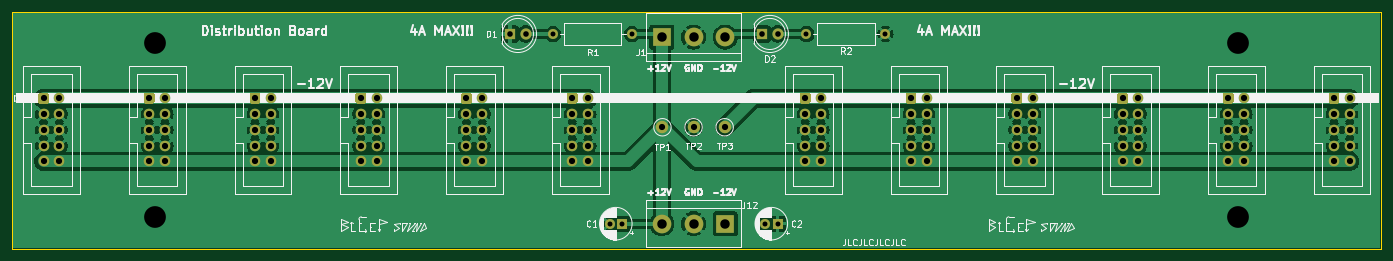
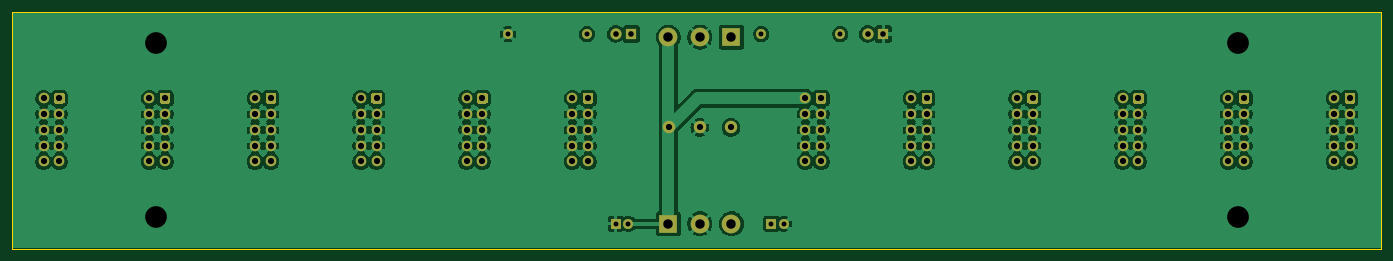
Circuit board: 10 layer files. Board 220.0 x 38.0 mm.
- bottom_copper: Distrib-B_Cu.gbl (281329 bytes)
- bottom_mask: Distrib-B_Mask.gbs (8057 bytes)
- paste: Distrib-B_Paste.gbp (526 bytes)
- bottom_silk: Distrib-B_Silkscreen.gbo (8067 bytes)
- outline: Distrib-Edge_Cuts.gm1 (758 bytes)
- top_copper: Distrib-F_Cu.gtl (189361 bytes)
- top_mask: Distrib-F_Mask.gts (8057 bytes)
- top_silk: Distrib-F_Silkscreen.gto (72051 bytes)
- drill: Distrib-NPTH.drl (312 bytes)
- drill: Distrib-PTH.drl (2613 bytes)

=== bottom_copper: Distrib-B_Cu.gbl (281329 bytes, source omitted) ===
=== bottom_mask: Distrib-B_Mask.gbs (8057 bytes, source omitted) ===
=== paste: Distrib-B_Paste.gbp ===
G04 #@! TF.GenerationSoftware,KiCad,Pcbnew,7.0.7-7.0.7~ubuntu22.04.1*
G04 #@! TF.CreationDate,2023-09-23T23:40:23+02:00*
G04 #@! TF.ProjectId,Distrib,44697374-7269-4622-9e6b-696361645f70,rev?*
G04 #@! TF.SameCoordinates,Original*
G04 #@! TF.FileFunction,Paste,Bot*
G04 #@! TF.FilePolarity,Positive*
%FSLAX46Y46*%
G04 Gerber Fmt 4.6, Leading zero omitted, Abs format (unit mm)*
G04 Created by KiCad (PCBNEW 7.0.7-7.0.7~ubuntu22.04.1) date 2023-09-23 23:40:23*
%MOMM*%
%LPD*%
G01*
G04 APERTURE LIST*
G04 APERTURE END LIST*
M02*

=== bottom_silk: Distrib-B_Silkscreen.gbo (8067 bytes, source omitted) ===
=== outline: Distrib-Edge_Cuts.gm1 ===
G04 #@! TF.GenerationSoftware,KiCad,Pcbnew,7.0.7-7.0.7~ubuntu22.04.1*
G04 #@! TF.CreationDate,2023-09-23T23:40:23+02:00*
G04 #@! TF.ProjectId,Distrib,44697374-7269-4622-9e6b-696361645f70,rev?*
G04 #@! TF.SameCoordinates,Original*
G04 #@! TF.FileFunction,Profile,NP*
%FSLAX46Y46*%
G04 Gerber Fmt 4.6, Leading zero omitted, Abs format (unit mm)*
G04 Created by KiCad (PCBNEW 7.0.7-7.0.7~ubuntu22.04.1) date 2023-09-23 23:40:23*
%MOMM*%
%LPD*%
G01*
G04 APERTURE LIST*
G04 #@! TA.AperFunction,Profile*
%ADD10C,0.150000*%
G04 #@! TD*
G04 APERTURE END LIST*
D10*
X251000000Y-52000000D02*
X31000000Y-52000000D01*
X251000000Y-52000000D02*
X251000000Y-90000000D01*
X31000000Y-90000000D02*
X251000000Y-90000000D01*
X31000000Y-52000000D02*
X31000000Y-90000000D01*
M02*

=== top_copper: Distrib-F_Cu.gtl (189361 bytes, source omitted) ===
=== top_mask: Distrib-F_Mask.gts (8057 bytes, source omitted) ===
=== top_silk: Distrib-F_Silkscreen.gto (72051 bytes, source omitted) ===
=== drill: Distrib-NPTH.drl ===
M48
; DRILL file {KiCad 7.0.7-7.0.7~ubuntu22.04.1} date Sat Sep 23 23:40:23 2023
; FORMAT={-:-/ absolute / metric / decimal}
; #@! TF.CreationDate,2023-09-23T23:40:23+02:00
; #@! TF.GenerationSoftware,Kicad,Pcbnew,7.0.7-7.0.7~ubuntu22.04.1
; #@! TF.FileFunction,NonPlated,1,2,NPTH
FMAT,2
METRIC
%
G90
G05
T0
M30

=== drill: Distrib-PTH.drl ===
M48
; DRILL file {KiCad 7.0.7-7.0.7~ubuntu22.04.1} date Sat Sep 23 23:40:23 2023
; FORMAT={-:-/ absolute / metric / decimal}
; #@! TF.CreationDate,2023-09-23T23:40:23+02:00
; #@! TF.GenerationSoftware,Kicad,Pcbnew,7.0.7-7.0.7~ubuntu22.04.1
; #@! TF.FileFunction,Plated,1,2,PTH
FMAT,2
METRIC
; #@! TA.AperFunction,Plated,PTH,ComponentDrill
T1C0.800
; #@! TA.AperFunction,Plated,PTH,ComponentDrill
T2C0.900
; #@! TA.AperFunction,Plated,PTH,ComponentDrill
T3C1.000
; #@! TA.AperFunction,Plated,PTH,ComponentDrill
T4C1.520
; #@! TA.AperFunction,Plated,PTH,ViaDrill
T5C3.500
%
G90
G05
T1
X117.925Y-55.5
X127.0Y-86.0
X129.0Y-86.0
X130.625Y-55.5
X152.0Y-86.0
X154.0Y-86.0
X158.65Y-55.5
X171.35Y-55.5
T2
X111.0Y-55.5
X113.54Y-55.5
X151.5Y-55.5
X154.04Y-55.5
T3
X36.0Y-65.84
X36.0Y-68.38
X36.0Y-70.92
X36.0Y-73.46
X36.0Y-76.0
X38.54Y-65.84
X38.54Y-68.38
X38.54Y-70.92
X38.54Y-73.46
X38.54Y-76.0
X53.0Y-65.84
X53.0Y-68.38
X53.0Y-70.92
X53.0Y-73.46
X53.0Y-76.0
X55.54Y-65.84
X55.54Y-68.38
X55.54Y-70.92
X55.54Y-73.46
X55.54Y-76.0
X70.0Y-65.84
X70.0Y-68.38
X70.0Y-70.92
X70.0Y-73.46
X70.0Y-76.0
X72.54Y-65.84
X72.54Y-68.38
X72.54Y-70.92
X72.54Y-73.46
X72.54Y-76.0
X87.0Y-65.84
X87.0Y-68.38
X87.0Y-70.92
X87.0Y-73.46
X87.0Y-76.0
X89.54Y-65.84
X89.54Y-68.38
X89.54Y-70.92
X89.54Y-73.46
X89.54Y-76.0
X104.0Y-65.84
X104.0Y-68.38
X104.0Y-70.92
X104.0Y-73.46
X104.0Y-76.0
X106.54Y-65.84
X106.54Y-68.38
X106.54Y-70.92
X106.54Y-73.46
X106.54Y-76.0
X121.0Y-65.84
X121.0Y-68.38
X121.0Y-70.92
X121.0Y-73.46
X121.0Y-76.0
X123.54Y-65.84
X123.54Y-68.38
X123.54Y-70.92
X123.54Y-73.46
X123.54Y-76.0
X135.5Y-70.5
X140.5Y-70.5
X145.5Y-70.5
X158.46Y-65.84
X158.46Y-68.38
X158.46Y-70.92
X158.46Y-73.46
X158.46Y-76.0
X161.0Y-65.84
X161.0Y-68.38
X161.0Y-70.92
X161.0Y-73.46
X161.0Y-76.0
X175.46Y-65.84
X175.46Y-68.38
X175.46Y-70.92
X175.46Y-73.46
X175.46Y-76.0
X178.0Y-65.84
X178.0Y-68.38
X178.0Y-70.92
X178.0Y-73.46
X178.0Y-76.0
X192.46Y-65.84
X192.46Y-68.38
X192.46Y-70.92
X192.46Y-73.46
X192.46Y-76.0
X195.0Y-65.84
X195.0Y-68.38
X195.0Y-70.92
X195.0Y-73.46
X195.0Y-76.0
X209.46Y-65.84
X209.46Y-68.38
X209.46Y-70.92
X209.46Y-73.46
X209.46Y-76.0
X212.0Y-65.84
X212.0Y-68.38
X212.0Y-70.92
X212.0Y-73.46
X212.0Y-76.0
X226.46Y-65.84
X226.46Y-68.38
X226.46Y-70.92
X226.46Y-73.46
X226.46Y-76.0
X229.0Y-65.84
X229.0Y-68.38
X229.0Y-70.92
X229.0Y-73.46
X229.0Y-76.0
X243.46Y-65.84
X243.46Y-68.38
X243.46Y-70.92
X243.46Y-73.46
X243.46Y-76.0
X246.0Y-65.84
X246.0Y-68.38
X246.0Y-70.92
X246.0Y-73.46
X246.0Y-76.0
T4
X135.42Y-56.0
X135.42Y-86.0
X140.5Y-56.0
X140.5Y-86.0
X145.58Y-56.0
X145.58Y-86.0
T5
X54.0Y-57.0
X54.0Y-85.0
X228.0Y-57.0
X228.0Y-85.0
T0
M30

